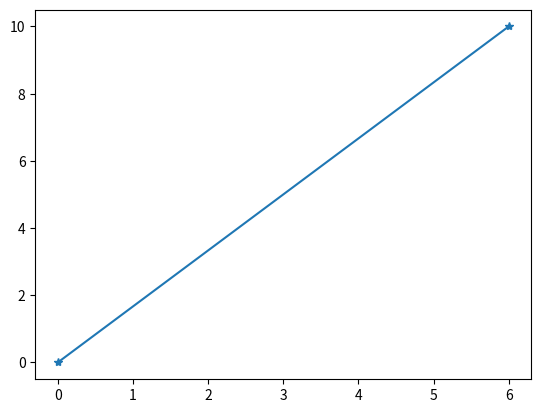

The script that saved this image:
import matplotlib.pyplot as plt  #for visualization
import numpy as np #for array operation

x=np.array([0,6])
y=np.array([0,10])

plt.plot(x,y,'-*')  #creating a plot
plt.show()  #displaying the plot
# *,o,-,--